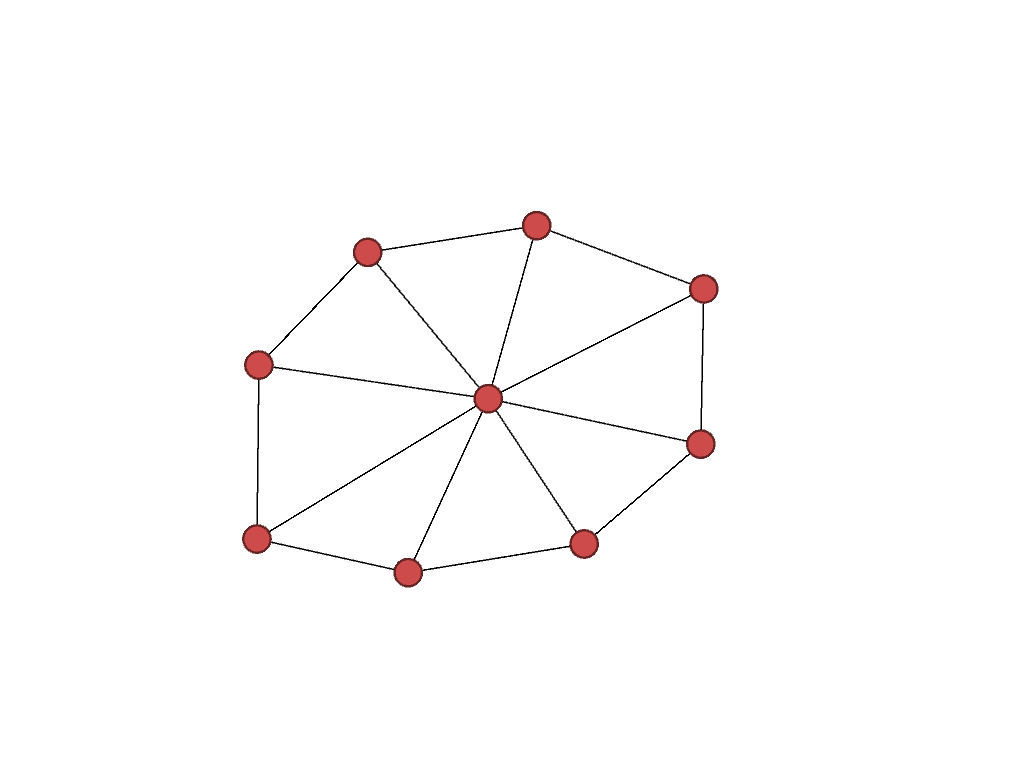

The file beside this chart, header and first rows:
1, 9
2, 1
2, 3
3, 1
3, 7
3, 9
4, 2
4, 3
5, 3
5, 4
5, 6
6, 3
7, 6
8, 3
8, 7
9, 8
